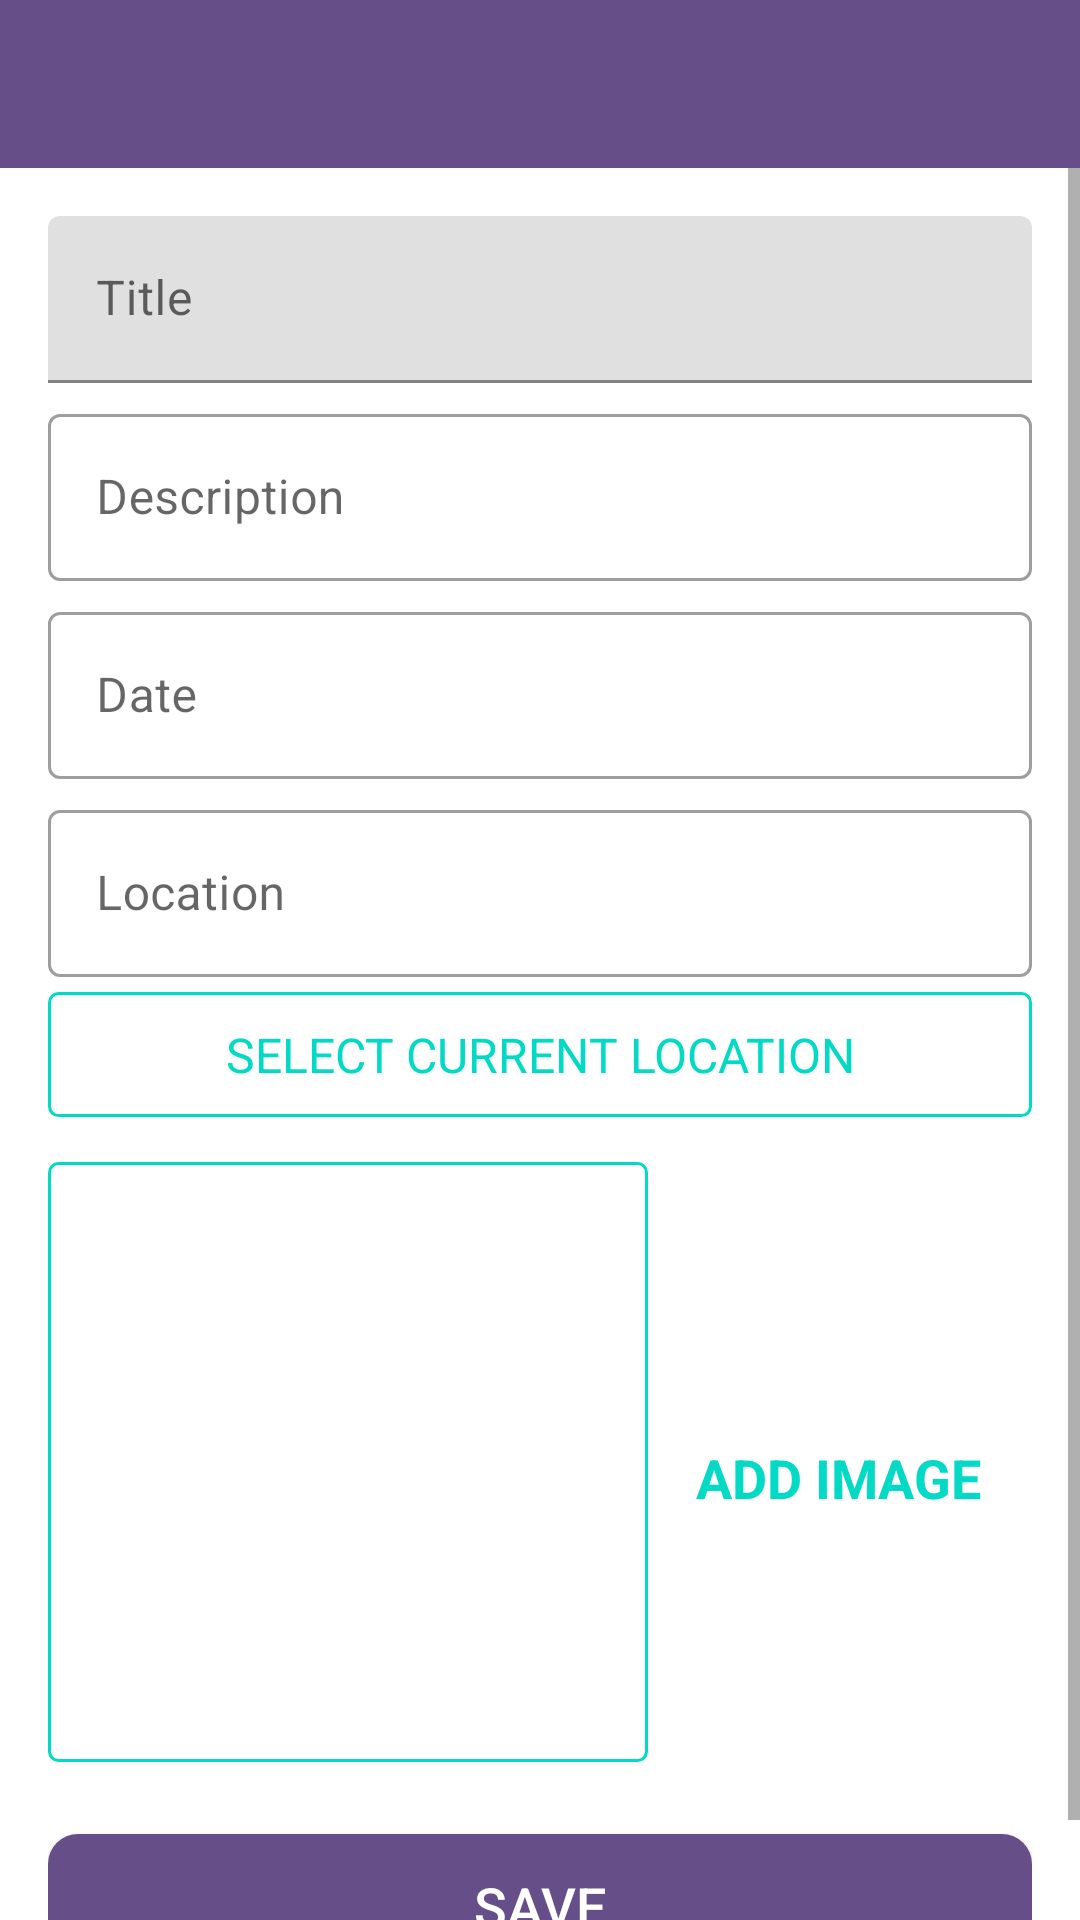

Layout XML and referenced resources for this Android screen:
<!-- AndroidManifest.xml: activity theme customNoActionBarTheme -->
<!-- res/layout/activity_happy_places_add.xml -->
<?xml version="1.0" encoding="utf-8"?>
<androidx.constraintlayout.widget.ConstraintLayout xmlns:android="http://schemas.android.com/apk/res/android"
    xmlns:app="http://schemas.android.com/apk/res-auto"
    xmlns:tools="http://schemas.android.com/tools"
    android:layout_width="match_parent"
    android:layout_height="match_parent"
    tools:context=".activities.HappyPlacesAddActivity">

    <androidx.appcompat.widget.Toolbar
        android:id="@+id/toolbar_add_happy_place_activity"
        android:layout_width="match_parent"
        android:background="@color/ColorPrimary"
        android:layout_height="?attr/actionBarSize"
        app:layout_constraintStart_toStartOf="parent"
        app:layout_constraintEnd_toEndOf="parent"
        app:layout_constraintTop_toTopOf="parent"
        android:theme="@style/CustomToolbarStyle"/>

    <ScrollView
    android:id="@+id/sv_main"
    android:layout_width="match_parent"
    android:layout_height="0dp"
    android:fillViewport="true"
    app:layout_constraintBottom_toBottomOf="parent"
    app:layout_constraintEnd_toEndOf="parent"
    app:layout_constraintStart_toStartOf="parent"
    app:layout_constraintTop_toBottomOf="@id/toolbar_add_happy_place_activity">


        <androidx.constraintlayout.widget.ConstraintLayout
            android:layout_width="match_parent"
            android:layout_height="wrap_content"
            android:padding="16dp">

            <com.google.android.material.textfield.TextInputLayout
                android:layout_width="match_parent"
                android:layout_height="wrap_content"
                android:id="@+id/til_title"
                app:layout_constraintStart_toStartOf="parent"
                app:layout_constraintEnd_toEndOf="parent"
                app:layout_constraintTop_toTopOf="parent">
                <androidx.appcompat.widget.AppCompatEditText
                    android:id="@+id/et_title"
                    android:layout_width="match_parent"
                    android:layout_height="wrap_content"
                    android:hint="@string/edit_text_hint_title"
                    android:inputType="textCapWords"
                    android:textColor="@color/black"
                    android:textColorHint="@color/teal_700"
                    android:textSize="@dimen/edit_text_text_size" />

            </com.google.android.material.textfield.TextInputLayout>

            <com.google.android.material.textfield.TextInputLayout
                android:id="@+id/til_description"
                style="@style/Widget.MaterialComponents.TextInputLayout.OutlinedBox"
                android:layout_width="match_parent"
                android:layout_height="wrap_content"
                android:layout_marginTop="@dimen/add_screen_til_marginTop"
                app:layout_constraintEnd_toEndOf="parent"
                app:layout_constraintStart_toStartOf="parent"
                app:layout_constraintTop_toBottomOf="@+id/til_title">

                <androidx.appcompat.widget.AppCompatEditText
                    android:id="@+id/et_description"
                    android:layout_width="match_parent"
                    android:layout_height="wrap_content"
                    android:hint="@string/edit_text_hint_description"
                    android:inputType="textCapSentences"
                    android:textColor="@color/black"
                    android:textColorHint="@color/teal_700"
                    android:textSize="@dimen/edit_text_text_size" />
            </com.google.android.material.textfield.TextInputLayout>

            <com.google.android.material.textfield.TextInputLayout
                android:id="@+id/til_date"
                style="@style/Widget.MaterialComponents.TextInputLayout.OutlinedBox"
                android:layout_width="match_parent"
                android:layout_height="wrap_content"
                android:layout_marginTop="@dimen/add_screen_til_marginTop"
                app:layout_constraintEnd_toEndOf="parent"
                app:layout_constraintStart_toStartOf="parent"
                app:layout_constraintTop_toBottomOf="@+id/til_description">

                <androidx.appcompat.widget.AppCompatEditText
                    android:id="@+id/et_date"
                    android:layout_width="match_parent"
                    android:layout_height="wrap_content"
                    android:focusable="false"
                    android:focusableInTouchMode="false"
                    android:hint="@string/edit_text_hint_date"
                    android:inputType="text"
                    android:textColor="@color/black"
                    android:textColorHint="@color/teal_700"
                    android:textSize="@dimen/edit_text_text_size" />
            </com.google.android.material.textfield.TextInputLayout>

            <com.google.android.material.textfield.TextInputLayout
                android:id="@+id/til_location"
                style="@style/Widget.MaterialComponents.TextInputLayout.OutlinedBox"
                android:layout_width="match_parent"
                android:layout_height="wrap_content"
                android:layout_marginTop="@dimen/add_screen_til_marginTop"
                app:layout_constraintEnd_toEndOf="parent"
                app:layout_constraintStart_toStartOf="parent"
                app:layout_constraintTop_toBottomOf="@+id/til_date">

                <androidx.appcompat.widget.AppCompatEditText
                    android:id="@+id/et_location"
                    android:layout_width="match_parent"
                    android:layout_height="wrap_content"
                    android:focusable="false"
                    android:focusableInTouchMode="false"
                    android:hint="@string/edit_text_hint_location"
                    android:inputType="text"
                    android:textColor="@color/black"
                    android:textColorHint="@color/teal_700"
                    android:textSize="@dimen/edit_text_text_size" />
            </com.google.android.material.textfield.TextInputLayout>
            <TextView
                android:id="@+id/tv_select_current_location"
                android:layout_width="match_parent"
                android:layout_height="wrap_content"
                android:layout_marginTop="@dimen/add_place_select_current_location_marginTop"
                android:background="@drawable/shape_image_view_border"
                android:foreground="?attr/selectableItemBackground"
                android:gravity="center"
                android:padding="@dimen/add_place_select_current_location_padding"
                android:text="@string/add_place_select_current_location_text"
                android:textColor="@color/teal_200"
                android:textSize="@dimen/add_place_select_current_location_textsize"
                app:layout_constraintEnd_toEndOf="parent"
                app:layout_constraintStart_toStartOf="parent"
                app:layout_constraintTop_toBottomOf="@+id/til_location" />

            <androidx.appcompat.widget.AppCompatImageView
                android:id="@+id/iv_place_image"
                android:layout_width="@dimen/add_screen_place_image_size"
                android:layout_height="@dimen/add_screen_place_image_size"
                android:layout_marginTop="@dimen/add_screen_place_image_marginTop"
                android:background="@drawable/shape_image_view_border"
                android:padding="@dimen/add_screen_place_image_padding"
                android:scaleType="centerCrop"
                android:src="@drawable/add_screen_image_placeholder"
                app:layout_constraintEnd_toEndOf="parent"
                app:layout_constraintHorizontal_bias="0.0"
                app:layout_constraintStart_toStartOf="parent"
                app:layout_constraintTop_toBottomOf="@+id/tv_select_current_location" />

            <TextView
                android:id="@+id/tv_add_image"
                android:layout_width="wrap_content"
                android:layout_height="wrap_content"
                android:layout_marginTop="@dimen/add_screen_text_add_image_marginTop"
                android:background="?attr/selectableItemBackground"
                android:gravity="center"
                android:padding="@dimen/add_screen_text_add_image_padding"
                android:text="@string/text_add_image"
                android:textColor="@color/teal_200"
                android:textSize="@dimen/add_screen_text_add_image_textSize"
                android:textStyle="bold"
                app:layout_constraintBottom_toTopOf="@+id/btn_save"
                app:layout_constraintEnd_toEndOf="parent"
                app:layout_constraintHorizontal_bias="0.45"
                app:layout_constraintStart_toEndOf="@+id/iv_place_image"
                app:layout_constraintTop_toBottomOf="@+id/tv_select_current_location"
                app:layout_constraintVertical_bias="0.019" />

            <Button
                android:id="@+id/btn_save"
                android:layout_width="match_parent"
                android:layout_height="wrap_content"
                android:layout_gravity="center"
                android:layout_marginTop="@dimen/add_screen_btn_save_marginTop"
                app:backgroundTint="@null"
                android:background="@drawable/shape_button_rounded"
                android:gravity="center"
                android:paddingTop="@dimen/add_screen_btn_save_paddingTopBottom"
                android:paddingBottom="@dimen/add_screen_btn_save_paddingTopBottom"
                android:text="@string/btn_text_save"
                android:textColor="@color/white"
                android:textSize="@dimen/btn_text_size"
                app:layout_constraintEnd_toEndOf="parent"
                app:layout_constraintStart_toStartOf="parent"
                app:layout_constraintTop_toBottomOf="@+id/iv_place_image" />





        </androidx.constraintlayout.widget.ConstraintLayout>

    </ScrollView>

</androidx.constraintlayout.widget.ConstraintLayout>
<!-- resources referenced by this layout -->
<resources>
  <color name="ColorPrimary">#664E88</color>
  <color name="black">#FF000000</color>
  <color name="teal_200">#FF03DAC5</color>
  <color name="teal_700">#FF018786</color>
  <color name="white">#FFFFFFFF</color>
  <dimen name="add_place_select_current_location_marginTop">5dp</dimen>
  <dimen name="add_place_select_current_location_padding">10dp</dimen>
  <dimen name="add_place_select_current_location_textsize">16sp</dimen>
  <dimen name="add_screen_btn_save_marginTop">24dp</dimen>
  <dimen name="add_screen_btn_save_paddingTopBottom">8dp</dimen>
  <dimen name="add_screen_place_image_marginTop">15dp</dimen>
  <dimen name="add_screen_place_image_padding">2dp</dimen>
  <dimen name="add_screen_place_image_size">200dp</dimen>
  <dimen name="add_screen_text_add_image_marginTop">96dp</dimen>
  <dimen name="add_screen_text_add_image_padding">10dp</dimen>
  <dimen name="add_screen_text_add_image_textSize">18sp</dimen>
  <dimen name="add_screen_til_marginTop">5dp</dimen>
  <dimen name="btn_text_size">18sp</dimen>
  <dimen name="edit_text_text_size">16sp</dimen>
  <!-- drawable shape_button_rounded (drawable) -->
  <?xml version="1.0" encoding="utf-8"?>
  <shape xmlns:android="http://schemas.android.com/apk/res/android"
      android:shape="rectangle"
      >
  
      <solid android:color="@color/ColorPrimary" />
  
      <corners android:radius="@dimen/button_radius" />
  </shape>
  
  <!-- drawable shape_image_view_border (drawable) -->
  <?xml version="1.0" encoding="utf-8"?>
  <shape xmlns:android="http://schemas.android.com/apk/res/android"
      android:shape="rectangle">
  
      <stroke
          android:width="@dimen/image_border_stroke_size"
          android:color="@color/teal_200" />
  
      <solid android:color="@color/white" />
  
      <corners android:radius="@dimen/add_place_image_shape_radius" />
  </shape>
  <string name="add_place_select_current_location_text">SELECT CURRENT LOCATION</string>
  <string name="btn_text_save">SAVE</string>
  <string name="edit_text_hint_date">Date</string>
  <string name="edit_text_hint_description">Description</string>
  <string name="edit_text_hint_location">Location</string>
  <string name="edit_text_hint_title">Title</string>
  <string name="text_add_image">ADD IMAGE</string>
  <style name="CustomToolbarStyle">
          <item name="android:textColorPrimary">@color/white</item>
          <item name="android:colorControlNormal">@color/white</item>
      </style>
  <style name="customNoActionBarTheme" parent="Theme.MaterialComponents.Light.NoActionBar">
          <item name="android:statusBarColor">@color/ColorPrimaryDark</item>
      </style>
  <dimen name="button_radius">10dp</dimen>
  <dimen name="image_border_stroke_size">1dp</dimen>
  <dimen name="add_place_image_shape_radius">3dp</dimen>
  <color name="ColorPrimaryDark">#4B3869</color>
</resources>
